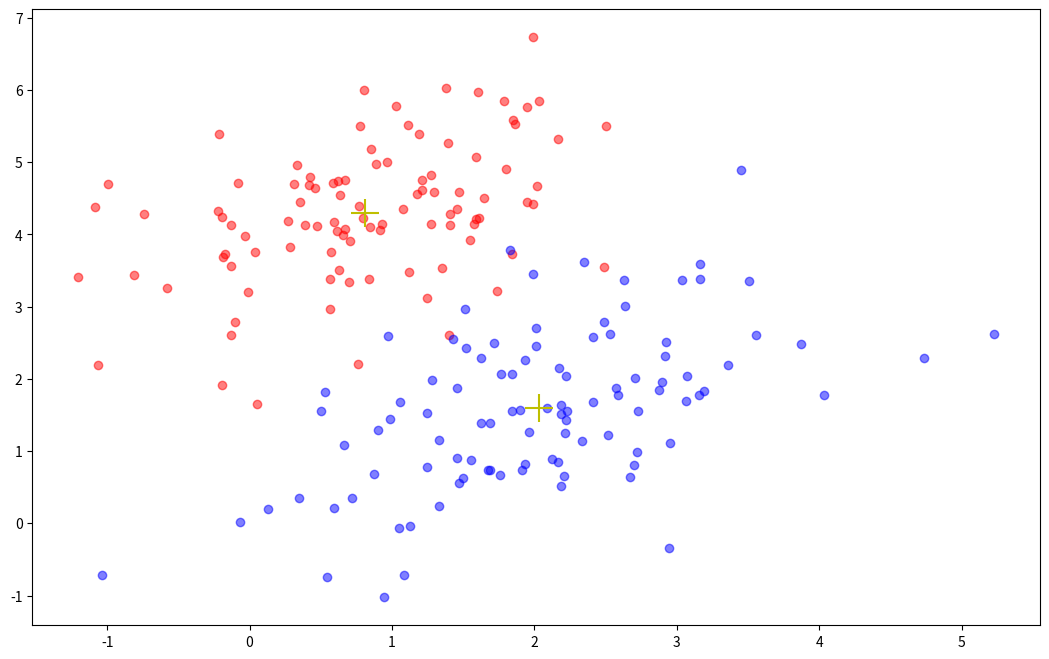

Write Python code to recreate this figure. (Note: this script raises an exception after producing the figure.)
from typing import List, Dict

import matplotlib.pyplot as plt
import numpy as np
from numpy.random import multivariate_normal, seed


def project(line: List[float], points: np.ndarray) -> np.ndarray:
    a, b = tuple(line)
    xs = (points[:,0] + a * points[:,1] - a * b) / (1 + a**2)
    ys = a * xs + b
    return np.array((xs, ys))


def plot_data(X1: np.ndarray, 
            X2: np.ndarray,
            m1: np.ndarray,
            m2: np.ndarray) -> None:
    ax=plt.figure(figsize=(13, 8))
    plt.scatter(*X1.T, alpha=0.5, c='r')
    plt.scatter(*X2.T, alpha=0.5, c='b')
    plt.scatter(*m1, marker="+", s=400, c='y')
    plt.scatter(*m2, marker="+", s=400, c='y')
    plt.savefig('../../images/fisher-lda-data.png')

    '''
    w is unit vector that maximizes w^T(m_2-m_1)
    => w // (m_2 - m_1)
    => One choice of w: (m_2 - m_1) / ||m_2 - m_1||_2
    '''
    ax = plt.axes()
    ratio = 1.0

    x_left, x_right = ax.get_xlim()
    y_low, y_high = ax.get_ylim()

    ax.set_aspect(abs((x_right-x_left)/(y_low-y_high))*ratio)

    w = (m2 - m1) / np.linalg.norm(m2 - m1)

    line = np.array([[x, -4] for x in np.arange(-4, 2, step=0.01)])
    # translation = -7
    # slope = w[1] / w[0]
    # projected_line = line * slope + translation
    # w = w * slope + translation

    projected_line = []
    for x in line:
        projected_line.append(x.dot(w) * w)

    projected_line = np.array(projected_line)

    # proj_X1 = project((slope, translation), X1)
    # proj_X2 = project((slope, translation), X2)

    for i in range(len(X1)):
        proj1 = X1[i,:].dot(w) / w.dot(w) * w
        proj2 = X2[i,:].dot(w) / w.dot(w) * w
        plt.scatter(*proj1, c='r')
        plt.scatter(*proj2, c='b')

    # plt.plot(projected_line[:,0], projected_line[:,1], linestyle='dashed', c='black')
    # plt.scatter(*proj_X1, alpha=0.3, c='r')
    # plt.scatter(*proj_X2, alpha=0.3, c='b')

    # plt.xlim(-4, 6)
    # plt.ylim(-4, 8)
    plt.savefig('../../images/fisher-lda-proj-line.png')

    plt.close()
    return w


def plot_dist(w: np.ndarray) -> None:
    plt.figure(figsize=(13, 8))
    plt.hist(X1.dot(w), color='r', bins=8, rwidth=0.9, alpha=0.5)
    plt.hist(X2.dot(w), color='b', bins=16, rwidth=0.9, alpha=0.5)
    plt.savefig('../../images/fisher-lda-dist.png')
    plt.close()


if __name__ == '__main__':
    seed(1)
    cov_mtx1 = np.array([[1, 0.5], [0.5, 1]])
    cov_mtx2 = np.array([[1, 0.5], [0.5, 1]])
    mean1 = np.array([1, 4.5])
    mean2 = np.array([2, 1.5])
    X1 = multivariate_normal(mean1, cov_mtx1, 100)
    X2 = multivariate_normal(mean2, cov_mtx2, 100)
    m1 = X1.mean(axis=0)
    m2 = X2.mean(axis=0)

    w = plot_data(X1, X2, m1, m2)
    plot_dist(w)
    plt.close()